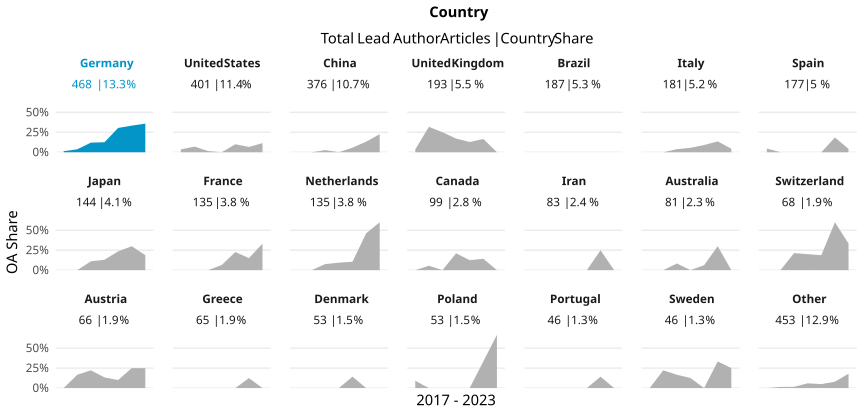

Values plotted in this chart, from the file beside it:
country_name_fct, cr_year, articles, cc_total, prop
Germany, '17, 73, 1, 0.0137
Germany, '18, 81, 3, 0.03704
Germany, '19, 83, 10, 0.1205
Germany, '20, 72, 9, 0.125
Germany, '21, 69, 21, 0.3043
Germany, '22, 51, 17, 0.3333
Germany, '23, 39, 14, 0.359
United States, '17, 55, 2, 0.03636
United States, '18, 71, 5, 0.07042
United States, '19, 66, 1, 0.01515
United States, '20, 94, 0, 0
United States, '21, 50, 5, 0.1
United States, '22, 30, 2, 0.06667
United States, '23, 35, 4, 0.1143
China, '17, 24, 0, 0
China, '18, 41, 0, 0
China, '19, 37, 1, 0.02703
China, '20, 64, 0, 0
China, '21, 52, 3, 0.05769
China, '22, 83, 11, 0.1325
China, '23, 75, 17, 0.2267
United Kingdom, '17, 28, 1, 0.03571
United Kingdom, '18, 22, 7, 0.3182
United Kingdom, '19, 28, 7, 0.25
United Kingdom, '20, 35, 6, 0.1714
United Kingdom, '21, 39, 5, 0.1282
United Kingdom, '22, 30, 5, 0.1667
United Kingdom, '23, 11, 0, 0
Brazil, '17, 36, 0, 0
Brazil, '18, 24, 0, 0
Brazil, '19, 24, 0, 0
Brazil, '20, 41, 0, 0
Brazil, '21, 32, 0, 0
Brazil, '22, 14, 0, 0
Brazil, '23, 16, 0, 0
Italy, '17, 23, 0, 0
Italy, '18, 29, 0, 0
Italy, '19, 26, 1, 0.03846
Italy, '20, 36, 2, 0.05556
Italy, '21, 22, 2, 0.09091
Italy, '22, 22, 3, 0.1364
Italy, '23, 23, 1, 0.04348
Spain, '17, 22, 1, 0.04545
Spain, '18, 25, 0, 0
Spain, '19, 17, 0, 0
Spain, '20, 39, 0, 0
Spain, '21, 23, 0, 0
Spain, '22, 27, 5, 0.1852
Spain, '23, 24, 1, 0.04167
Japan, '17, 24, 0, 0
Japan, '18, 26, 0, 0
Japan, '19, 18, 2, 0.1111
Japan, '20, 23, 3, 0.1304
Japan, '21, 17, 4, 0.2353
Japan, '22, 20, 6, 0.3
Japan, '23, 16, 3, 0.1875
France, '17, 13, 0, 0
France, '18, 23, 0, 0
France, '19, 20, 0, 0
France, '20, 31, 2, 0.06452
... 87 more rows
